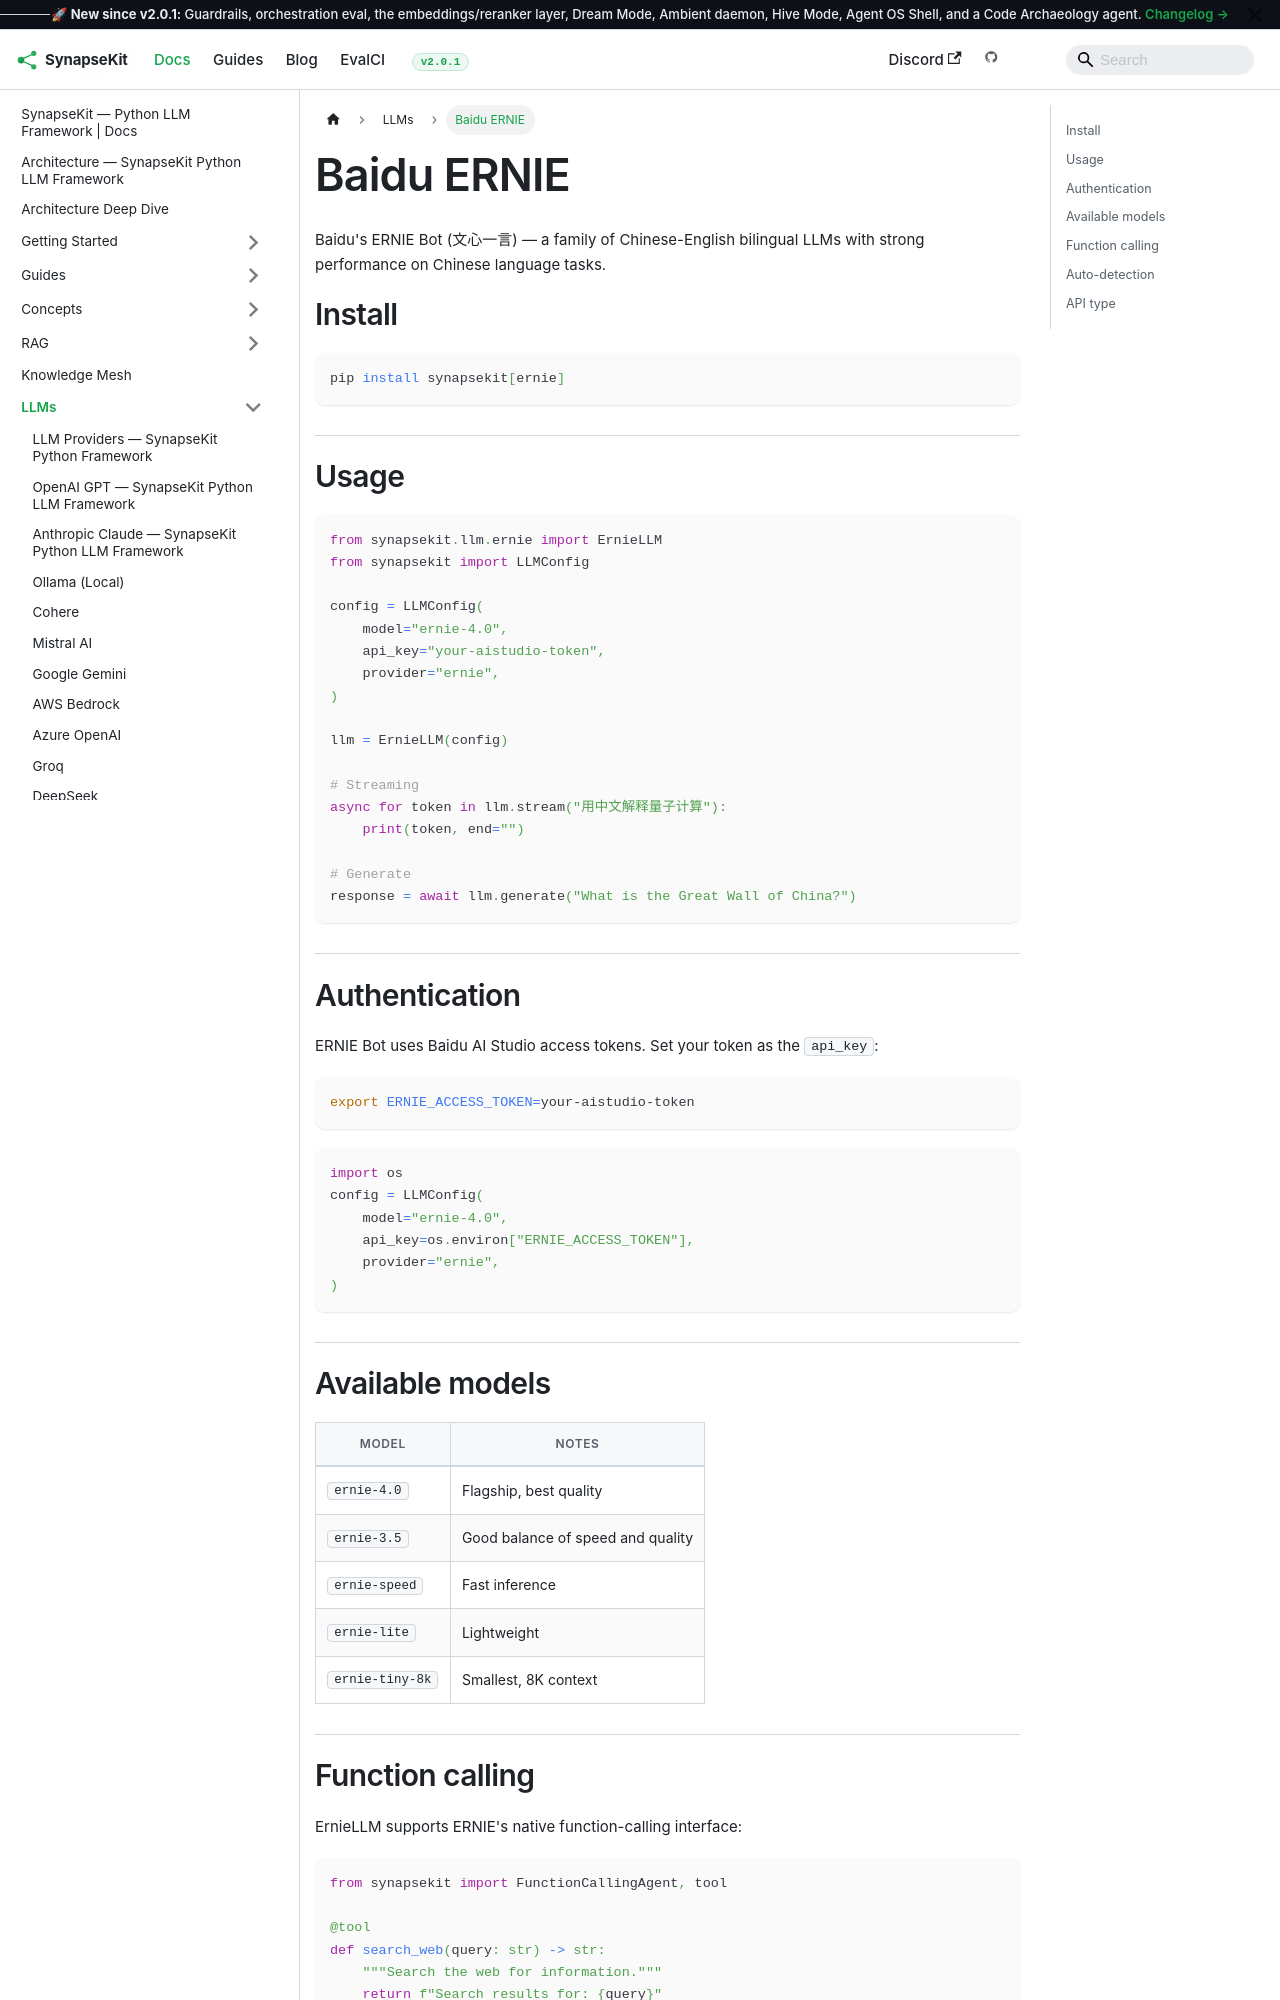

repository: SynapseKit/synapsekit-docs · page: docs/llms/ernie/index.html · generator: docusaurus

---
sidebar_position: 22
---

# Baidu ERNIE

Baidu's ERNIE Bot (文心一言) — a family of Chinese-English bilingual LLMs with strong performance on Chinese language tasks.

## Install

```bash
pip install synapsekit[ernie]
```

## Usage

```python
from synapsekit.llm.ernie import ErnieLLM
from synapsekit import LLMConfig

config = LLMConfig(
    model="ernie-4.0",
    api_key="your-aistudio-token",
    provider="ernie",
)

llm = ErnieLLM(config)

# Streaming
async for token in llm.stream("用中文解释量子计算"):
    print(token, end="")

# Generate
response = await llm.generate("What is the Great Wall of China?")
```

## Authentication

ERNIE Bot uses Baidu AI Studio access tokens. Set your token as the `api_key`:

```bash
export ERNIE_ACCESS_TOKEN=your-aistudio-token
```

```python
import os
config = LLMConfig(
    model="ernie-4.0",
    api_key=os.environ["ERNIE_ACCESS_TOKEN"],
    provider="ernie",
)
```

## Available models

| Model | Notes |
|---|---|
| `ernie-4.0` | Flagship, best quality |
| `ernie-3.5` | Good balance of speed and quality |
| `ernie-speed` | Fast inference |
| `ernie-lite` | Lightweight |
| `ernie-tiny-8k` | Smallest, 8K context |
